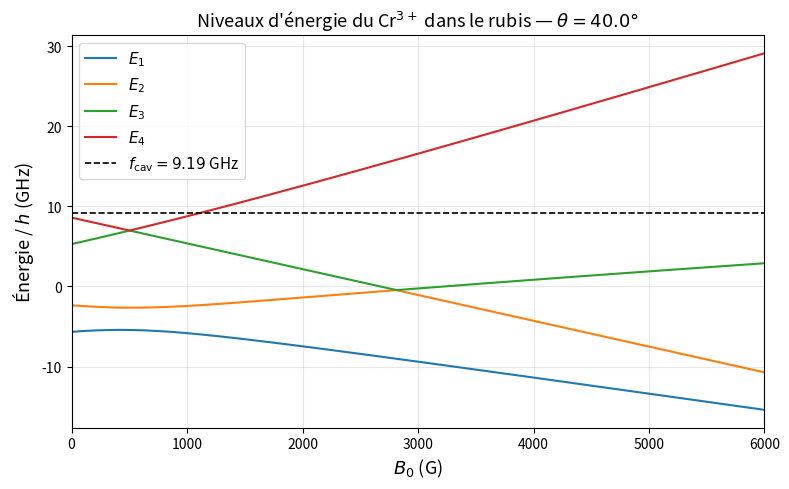
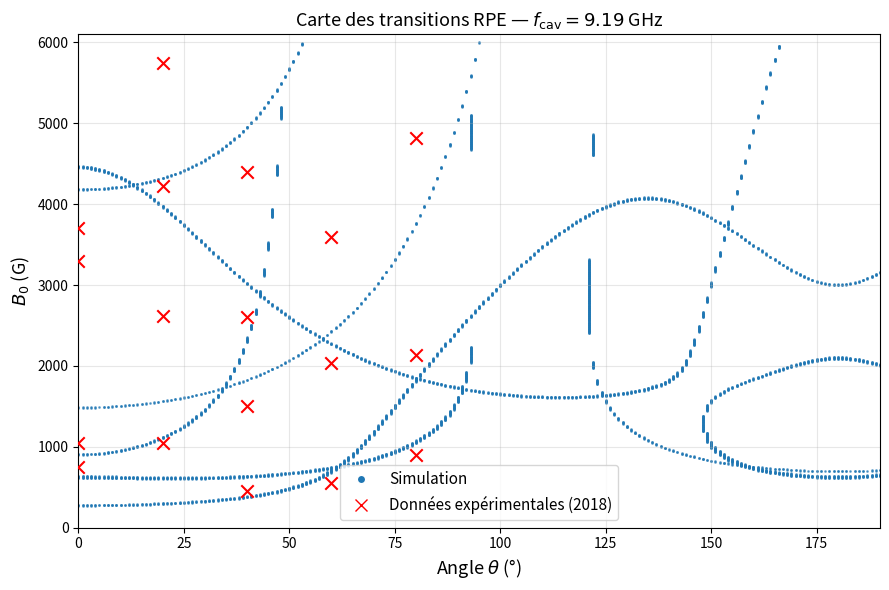
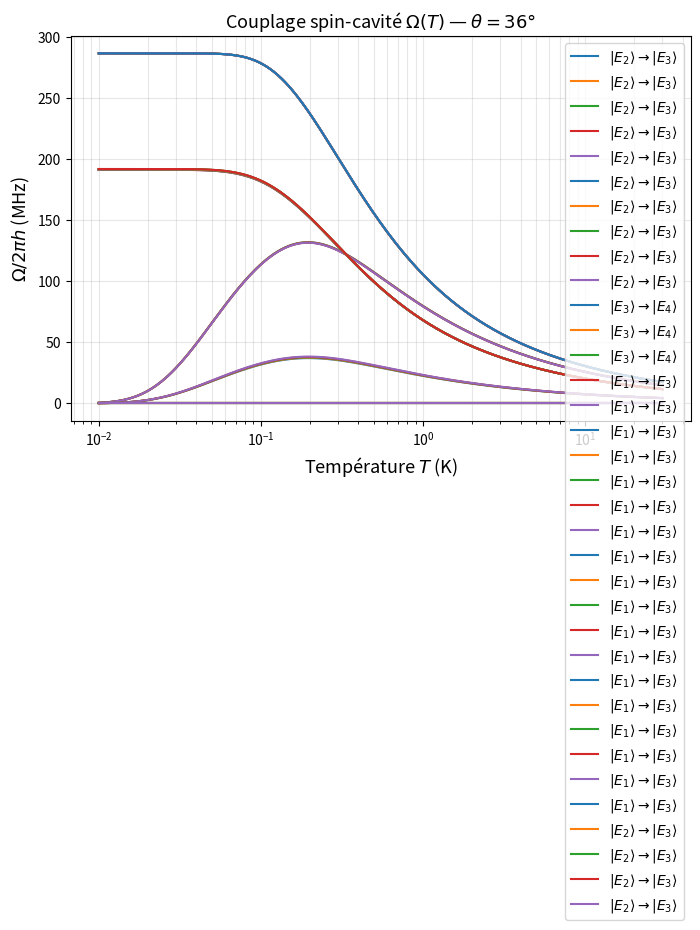
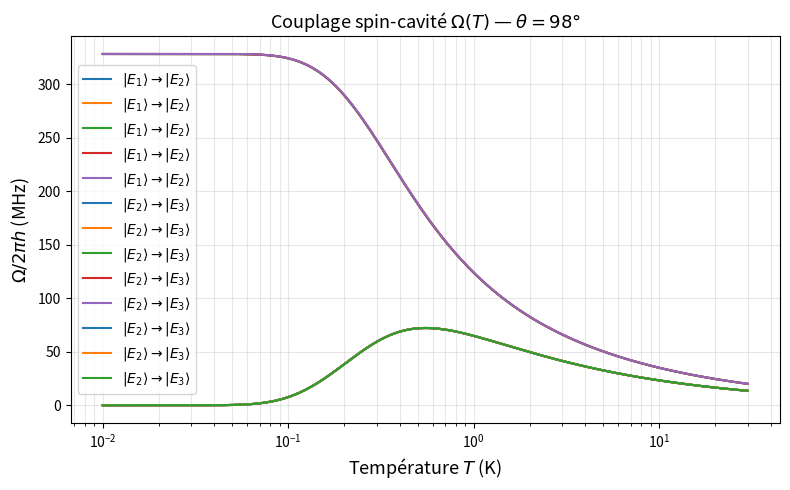

Reproduce these figures in Python, in order.
# -*- coding: utf-8 -*-
"""
TP numérique de Physique Quantique 2025-2026
Résonance Paramagnétique Électronique (RPE) dans le rubis
Elias Bonnefoi — ESPCI Paris PSL
"""

import numpy as np
import matplotlib.pyplot as plt
import matplotlib.colors as mcolors
from scipy.constants import hbar, k, e, m_e, physical_constants

mu_B = physical_constants['Bohr magneton'][0]
h    = physical_constants['Planck constant'][0]
g_e  = 2.0023

D_freq = 5.73e9
D = D_freq

f_cav = 9.19e9

S_val = 3/2
ms_vals = np.array([3/2, 1/2, -1/2, -3/2])

def construire_operateurs_spin(S=3/2):
    dim = int(2*S + 1)
    ms = np.array([S - i for i in range(dim)])

    Sz = np.diag(ms).astype(complex)

    Sp = np.zeros((dim, dim), dtype=complex)
    Sm = np.zeros((dim, dim), dtype=complex)
    for i in range(dim - 1):
        m = ms[i+1]
        Sp[i, i+1] = np.sqrt(S*(S+1) - m*(m+1))
        Sm[i+1, i] = np.sqrt(S*(S+1) - m*(m-1))

    Sx = (Sp + Sm) / 2.
    Sy = (Sp - Sm) / (2.j)
    S2 = Sx @ Sx + Sy @ Sy + Sz @ Sz
    return Sx, Sy, Sz, S2, Sp, Sm

Sx, Sy, Sz, S2, Sp, Sm = construire_operateurs_spin(S=3/2)


def hamiltonien(B0_G, theta_deg):
    B0 = B0_G * 1e-4
    theta = np.radians(theta_deg)

    H_cf = D * (Sz @ Sz - S2 / 3.)

    prefact = g_e * mu_B * B0 / h
    H_Z = prefact * (np.cos(theta)*Sz + np.sin(theta)*Sx)

    return H_cf + H_Z

def diagonaliser(B0_G, theta_deg):
    H = hamiltonien(B0_G, theta_deg)
    vals, vecs = np.linalg.eigh(H)
    idx = np.argsort(vals)
    return vals[idx], vecs[:, idx]


theta_2a = 40.
B0_range = np.linspace(0, 6000, 600)

energies_2a = np.zeros((len(B0_range), 4))
for i, B0 in enumerate(B0_range):
    vals, _ = diagonaliser(B0, theta_2a)
    energies_2a[i, :] = vals / 1e9

fig, ax = plt.subplots(figsize=(8, 5))
couleurs = ['tab:blue', 'tab:orange', 'tab:green', 'tab:red']
labels   = [r'$E_1$', r'$E_2$', r'$E_3$', r'$E_4$']
for j in range(4):
    ax.plot(B0_range, energies_2a[:, j], color=couleurs[j], label=labels[j])
ax.axhline(f_cav/1e9, color='k', ls='--', lw=1.2,
           label=fr'$f_{{\rm cav}}={f_cav/1e9}$ GHz')
ax.set_xlabel(r'$B_0$ (G)', fontsize=13)
ax.set_ylabel(r'Énergie / $h$ (GHz)', fontsize=13)
ax.set_title(fr"Niveaux d'énergie du Cr$^{{3+}}$ dans le rubis — $\theta = {theta_2a}°$",
             fontsize=13)
ax.legend(fontsize=11)
ax.set_xlim(0, 6000)
ax.grid(alpha=0.3)
plt.tight_layout()
plt.show()

print("\n=== Vecteurs propres à B0=0 G (theta=40°) ===")
vals0, vecs0 = diagonaliser(0, theta_2a)
base = ['|3/2>', '|1/2>', '|-1/2>', '|-3/2>']
for j in range(4):
    c = vecs0[:, j]
    expr = " + ".join([f"{c[k]:.3f}·{base[k]}" for k in range(4) if abs(c[k]) > 0.01])
    print(f"  |E{j+1}> = {expr}   (E={vals0[j]/1e9:.3f} GHz)")

print("\n=== Vecteurs propres à B0=6000 G (theta=40°) ===")
vals6, vecs6 = diagonaliser(6000, theta_2a)
for j in range(4):
    c = vecs6[:, j]
    expr = " + ".join([f"{c[k]:.3f}·{base[k]}" for k in range(4) if abs(c[k]) > 0.01])
    print(f"  |E{j+1}> = {expr}   (E={vals6[j]/1e9:.3f} GHz)")

print(f"\n=== Transitions à f_cav={f_cav/1e9} GHz pour theta={theta_2a}° ===")
n_trans = 0
for i in range(4):
    for j in range(i+1, 4):
        for B0 in B0_range:
            vals, _ = diagonaliser(B0, theta_2a)
            delta = abs(vals[j] - vals[i]) / 1e9
            if abs(delta - f_cav/1e9) < 0.05:
                n_trans += 1
                break
print(f"  -> {n_trans} transitions visibles")


theta_range = np.linspace(0, 190, 191)
B0_fin = np.linspace(0, 6000, 1200)
pts_B0    = []
pts_theta = []

for th in theta_range:
    for B0 in B0_fin:
        vals, _ = diagonaliser(B0, th)
        for i in range(4):
            for j in range(i+1, 4):
                ecart = (vals[j] - vals[i]) / 1e9
                if abs(ecart - f_cav/1e9) < 0.04:
                    pts_theta.append(th)
                    pts_B0.append(B0)

fig2, ax2 = plt.subplots(figsize=(9, 6))
ax2.scatter(pts_theta, pts_B0, s=1, color='tab:blue', alpha=0.6)

donnees_exp = {
    0:  [750, 1050, 3700, 3300],
    20: [1050, 2620, 4220, 5750],
    40: [460, 1500, 2600, 4400],
    60: [550, 2040, 3600],
    80: [900, 2140, 4820],
}
for th_exp, liste_B0 in donnees_exp.items():
    for B0_exp in liste_B0:
        ax2.scatter(th_exp, B0_exp, marker='x', s=80, color='red', zorder=5)

ax2.set_xlabel(r'Angle $\theta$ (°)', fontsize=13)
ax2.set_ylabel(r'$B_0$ (G)', fontsize=13)
ax2.set_title(r'Carte des transitions RPE — $f_{\rm cav}=9.19$ GHz', fontsize=13)
ax2.set_xlim(0, 190)
ax2.set_ylim(0, 6100)
from matplotlib.lines import Line2D
legende = [Line2D([0],[0], marker='o', color='w', markerfacecolor='tab:blue',
                  markersize=6, label='Simulation'),
           Line2D([0],[0], marker='x', color='red', markersize=8, lw=0,
                  label='Données expérimentales (2018)')]
ax2.legend(handles=legende, fontsize=11)
ax2.grid(alpha=0.3)
plt.tight_layout()
plt.show()


rho_rubis   = 3.98e3
V_ech       = 1e-9
M_Al2O3     = (2*26.98 + 3*16.) * 1e-3
N_A         = 6.022e23
n_Al2O3     = (rho_rubis / M_Al2O3) * N_A
n_Cr        = 0.001 * 2 * n_Al2O3
N_spins     = int(n_Cr * V_ech)
print(f"\n=== Nombre de spins Cr dans 1 mm³ : N = {N_spins:.3e} ===")

b1 = 100e-12
kB = k


def facteur_polarisation(Ea_Hz, Eb_Hz, niveaux_Hz, T):
    E = np.array(niveaux_Hz) * h
    E0 = np.min(E)
    Z = np.sum(np.exp(-(E - E0) / (kB * T)))
    pa = np.exp(-(Ea_Hz*h - E0) / (kB * T))
    pb = np.exp(-(Eb_Hz*h - E0) / (kB * T))
    return (pa - pb) / Z


def elem_matrice_Sy(vec_a, vec_b):
    return np.dot(np.conj(vec_a), Sy @ vec_b)


def calculer_omega(theta_deg, T_arr):
    B0_scan = np.linspace(0, 6000, 2400)
    paires  = []

    for idx in range(len(B0_scan) - 1):
        B0 = B0_scan[idx]
        vals, vecs = diagonaliser(B0, theta_deg)
        for i in range(4):
            for j in range(i+1, 4):
                ecart = (vals[j] - vals[i]) / 1e9
                if abs(ecart - f_cav/1e9) < 0.025:
                    paires.append((i, j, vals.copy(), vecs.copy()))
                    break

    resultats = []
    for (i, j, vals_res, vecs_res) in paires:
        me = elem_matrice_Sy(vecs_res[:, i], vecs_res[:, j])
        Omega_T = np.zeros(len(T_arr))
        for k_T, T in enumerate(T_arr):
            p = facteur_polarisation(vals_res[i], vals_res[j], vals_res, T)
            Omega_T[k_T] = (g_e * mu_B * b1 / (2*h)) * abs(me) * np.sqrt(N_spins * abs(p))
        resultats.append((i, j, Omega_T))
    return resultats


T_arr = np.logspace(np.log10(0.01), np.log10(30), 300)

fig3, ax3 = plt.subplots(figsize=(8, 5))
res_36 = calculer_omega(36, T_arr)
coul_trans = ['tab:blue', 'tab:orange', 'tab:green', 'tab:red', 'tab:purple']
for nr, (i, j, Omega_T) in enumerate(res_36):
    ax3.plot(T_arr, Omega_T/1e6, color=coul_trans[nr % 5],
             label=fr'$|E_{i+1}\rangle \to |E_{j+1}\rangle$')
ax3.set_xscale('log')
ax3.set_xlabel('Température $T$ (K)', fontsize=13)
ax3.set_ylabel(r'$\Omega / 2\pi h$ (MHz)', fontsize=13)
ax3.set_title(r'Couplage spin-cavité $\Omega(T)$ — $\theta = 36°$', fontsize=13)
ax3.legend(fontsize=10)
ax3.grid(alpha=0.3, which='both')
plt.tight_layout()
plt.show()

fig4, ax4 = plt.subplots(figsize=(8, 5))
res_98 = calculer_omega(98, T_arr)
for nr, (i, j, Omega_T) in enumerate(res_98):
    ax4.plot(T_arr, Omega_T/1e6, color=coul_trans[nr % 5],
             label=fr'$|E_{i+1}\rangle \to |E_{j+1}\rangle$')
ax4.set_xscale('log')
ax4.set_xlabel('Température $T$ (K)', fontsize=13)
ax4.set_ylabel(r'$\Omega / 2\pi h$ (MHz)', fontsize=13)
ax4.set_title(r'Couplage spin-cavité $\Omega(T)$ — $\theta = 98°$', fontsize=13)
ax4.legend(fontsize=10)
ax4.grid(alpha=0.3, which='both')
plt.tight_layout()
plt.show()
